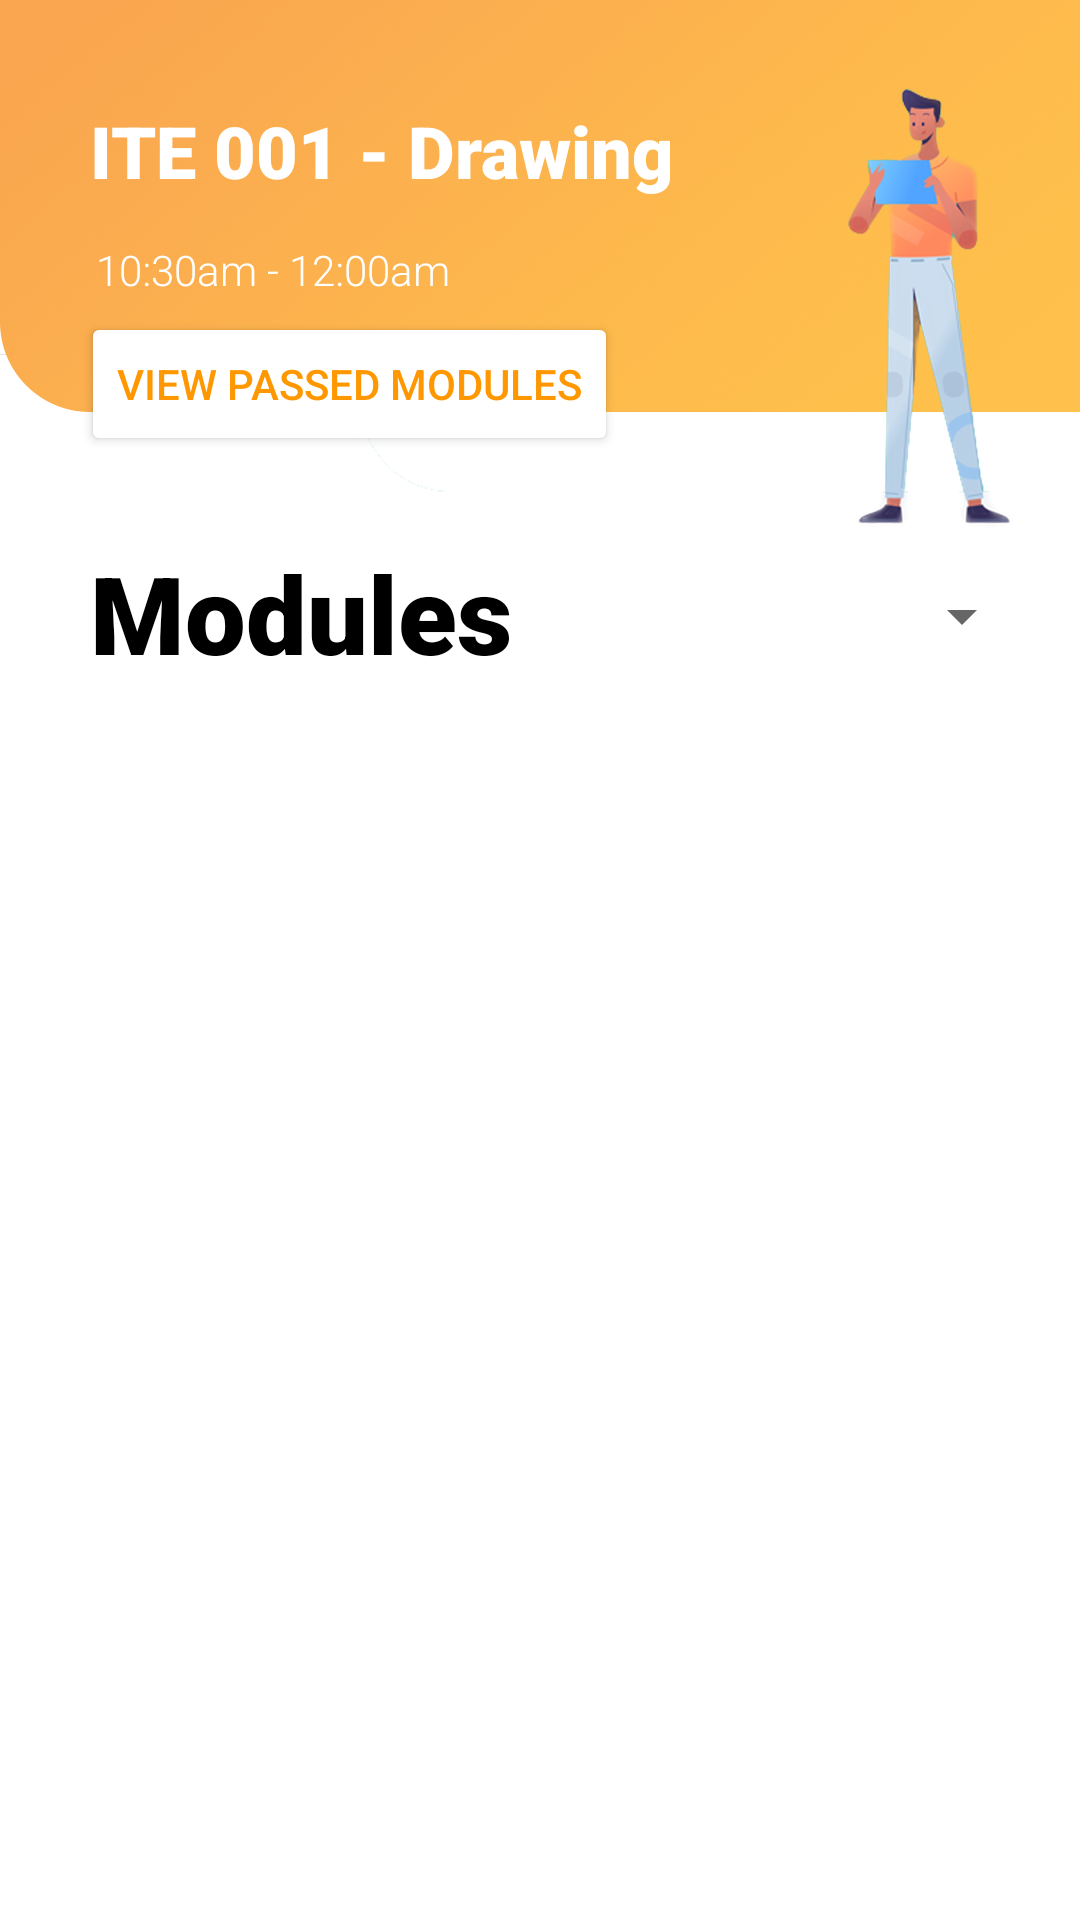

Reconstruct the res/layout file that produces this screen, plus the resources it refers to.
<!-- AndroidManifest.xml: application theme Theme.Educado_final -->
<!-- res/layout/activity_classes_student.xml -->
<?xml version="1.0" encoding="utf-8"?>
<RelativeLayout xmlns:android="http://schemas.android.com/apk/res/android"
    xmlns:app="http://schemas.android.com/apk/res-auto"
    xmlns:tools="http://schemas.android.com/tools"
    android:layout_width="match_parent"
    android:layout_height="match_parent"
    tools:context=".ClassesStudent">

    <ImageView
        android:id="@+id/imageView6"
        android:layout_width="match_parent"
        android:layout_height="wrap_content"
        android:layout_alignParentEnd="true"
        android:layout_alignParentRight="true"
        android:layout_marginEnd="0dp"
        android:layout_marginRight="0dp"
        app:layout_constraintBottom_toBottomOf="parent"
        app:layout_constraintEnd_toEndOf="parent"
        app:layout_constraintStart_toStartOf="parent"
        app:layout_constraintTop_toTopOf="parent"
        app:layout_constraintVertical_bias="0.0"
        app:srcCompat="@drawable/backsub" />

    <TextView
        android:id="@+id/textView42"
        android:layout_width="wrap_content"
        android:layout_height="wrap_content"
        android:layout_alignParentStart="true"
        android:layout_alignParentLeft="true"
        android:layout_alignParentTop="true"
        android:layout_marginStart="30dp"
        android:layout_marginLeft="30dp"
        android:layout_marginTop="34dp"
        android:fontFamily="sans-serif-black"
        android:text="ITE 001 - Drawing"
        android:textColor="#FFFFFF"
        android:textSize="24sp"
        android:textStyle="bold"
        app:layout_constraintEnd_toEndOf="parent"
        app:layout_constraintHorizontal_bias="0.166"
        app:layout_constraintStart_toStartOf="parent"
        app:layout_constraintTop_toTopOf="parent" />

    <TextView
        android:id="@+id/textView43"
        android:layout_width="195dp"
        android:layout_height="35dp"
        android:layout_below="@+id/textView42"
        android:layout_alignParentStart="true"
        android:layout_alignParentLeft="true"
        android:layout_alignParentEnd="true"
        android:layout_alignParentRight="true"
        android:layout_marginStart="32dp"
        android:layout_marginLeft="32dp"
        android:layout_marginTop="14dp"
        android:layout_marginEnd="184dp"
        android:layout_marginRight="184dp"
        android:fontFamily="sans-serif-light"
        android:text="10:30am - 12:00am"
        android:textColor="#FFFFFF"
        android:textSize="14sp"
        app:layout_constraintEnd_toEndOf="parent"
        app:layout_constraintHorizontal_bias="0.124"
        app:layout_constraintStart_toStartOf="parent"
        app:layout_constraintTop_toTopOf="parent" />

    <TextView
        android:id="@+id/textView44"
        android:layout_width="wrap_content"
        android:layout_height="wrap_content"
        android:layout_alignParentStart="true"
        android:layout_alignParentLeft="true"
        android:layout_alignParentTop="true"
        android:layout_marginStart="30dp"
        android:layout_marginLeft="30dp"
        android:layout_marginTop="180dp"
        android:fontFamily="sans-serif-black"
        android:text="Modules"
        android:textColor="#000000"
        android:textSize="36sp"
        android:textStyle="bold"
        app:layout_constraintEnd_toEndOf="parent"
        app:layout_constraintHorizontal_bias="0.113"
        app:layout_constraintStart_toStartOf="parent"
        app:layout_constraintTop_toTopOf="parent" />

    <ListView
        android:id="@+id/StudentModuleView"
        android:layout_width="wrap_content"
        android:layout_height="485dp"
        android:layout_alignParentStart="true"
        android:layout_alignParentLeft="true"
        android:layout_alignParentTop="true"
        android:layout_alignParentEnd="true"
        android:layout_alignParentRight="true"
        android:layout_alignParentBottom="true"
        android:layout_marginStart="20dp"
        android:layout_marginLeft="20dp"
        android:layout_marginTop="232dp"
        android:layout_marginEnd="20dp"
        android:layout_marginRight="20dp"
        android:layout_marginBottom="15dp" />

    <Button
        android:id="@+id/viewPassedModulesBtn"
        android:layout_width="wrap_content"
        android:layout_height="wrap_content"
        android:layout_alignParentStart="true"
        android:layout_alignParentLeft="true"
        android:layout_alignParentTop="true"
        android:layout_marginStart="27dp"
        android:layout_marginLeft="27dp"
        android:layout_marginTop="104dp"
        android:text="View Passed Modules"
        android:textColor="#FF9800"
        app:backgroundTint="#FFFFFF" />

    <Spinner
        android:id="@+id/sortingclassstud"
        android:layout_width="159dp"
        android:layout_height="35dp"
        android:layout_alignParentTop="true"
        android:layout_marginStart="15dp"
        android:layout_marginLeft="15dp"
        android:layout_marginTop="188dp"
        android:layout_toEndOf="@+id/textView44"
        android:layout_toRightOf="@+id/textView44" />

</RelativeLayout>
<!-- resources referenced by this layout -->
<resources>
  <!-- drawable backsub: png bitmap (drawable-v24, 376735 bytes) -->
  <style name="Theme.Educado_final" parent="Theme.MaterialComponents.DayNight.DarkActionBar">
          
          <item name="colorPrimary">@color/purple_500</item>
          <item name="colorPrimaryVariant">@color/purple_700</item>
          <item name="colorOnPrimary">@color/white</item>
          
          <item name="colorSecondary">@color/teal_200</item>
          <item name="colorSecondaryVariant">@color/teal_700</item>
          <item name="colorOnSecondary">@color/black</item>
          
          <item name="android:statusBarColor" tools:targetApi="l">?attr/colorPrimaryVariant</item>
          
      </style>
  <!-- not gathered from this repository: default colours our renderer supplied (Android Studio template values) -->
  <color name="purple_500">#FF6200EE</color>
  <color name="purple_700">#FF3700B3</color>
  <color name="teal_200">#FF03DAC5</color>
  <color name="teal_700">#FF018786</color>
  <color name="black">#FF000000</color>
  <color name="white">#FFFFFFFF</color>
</resources>
